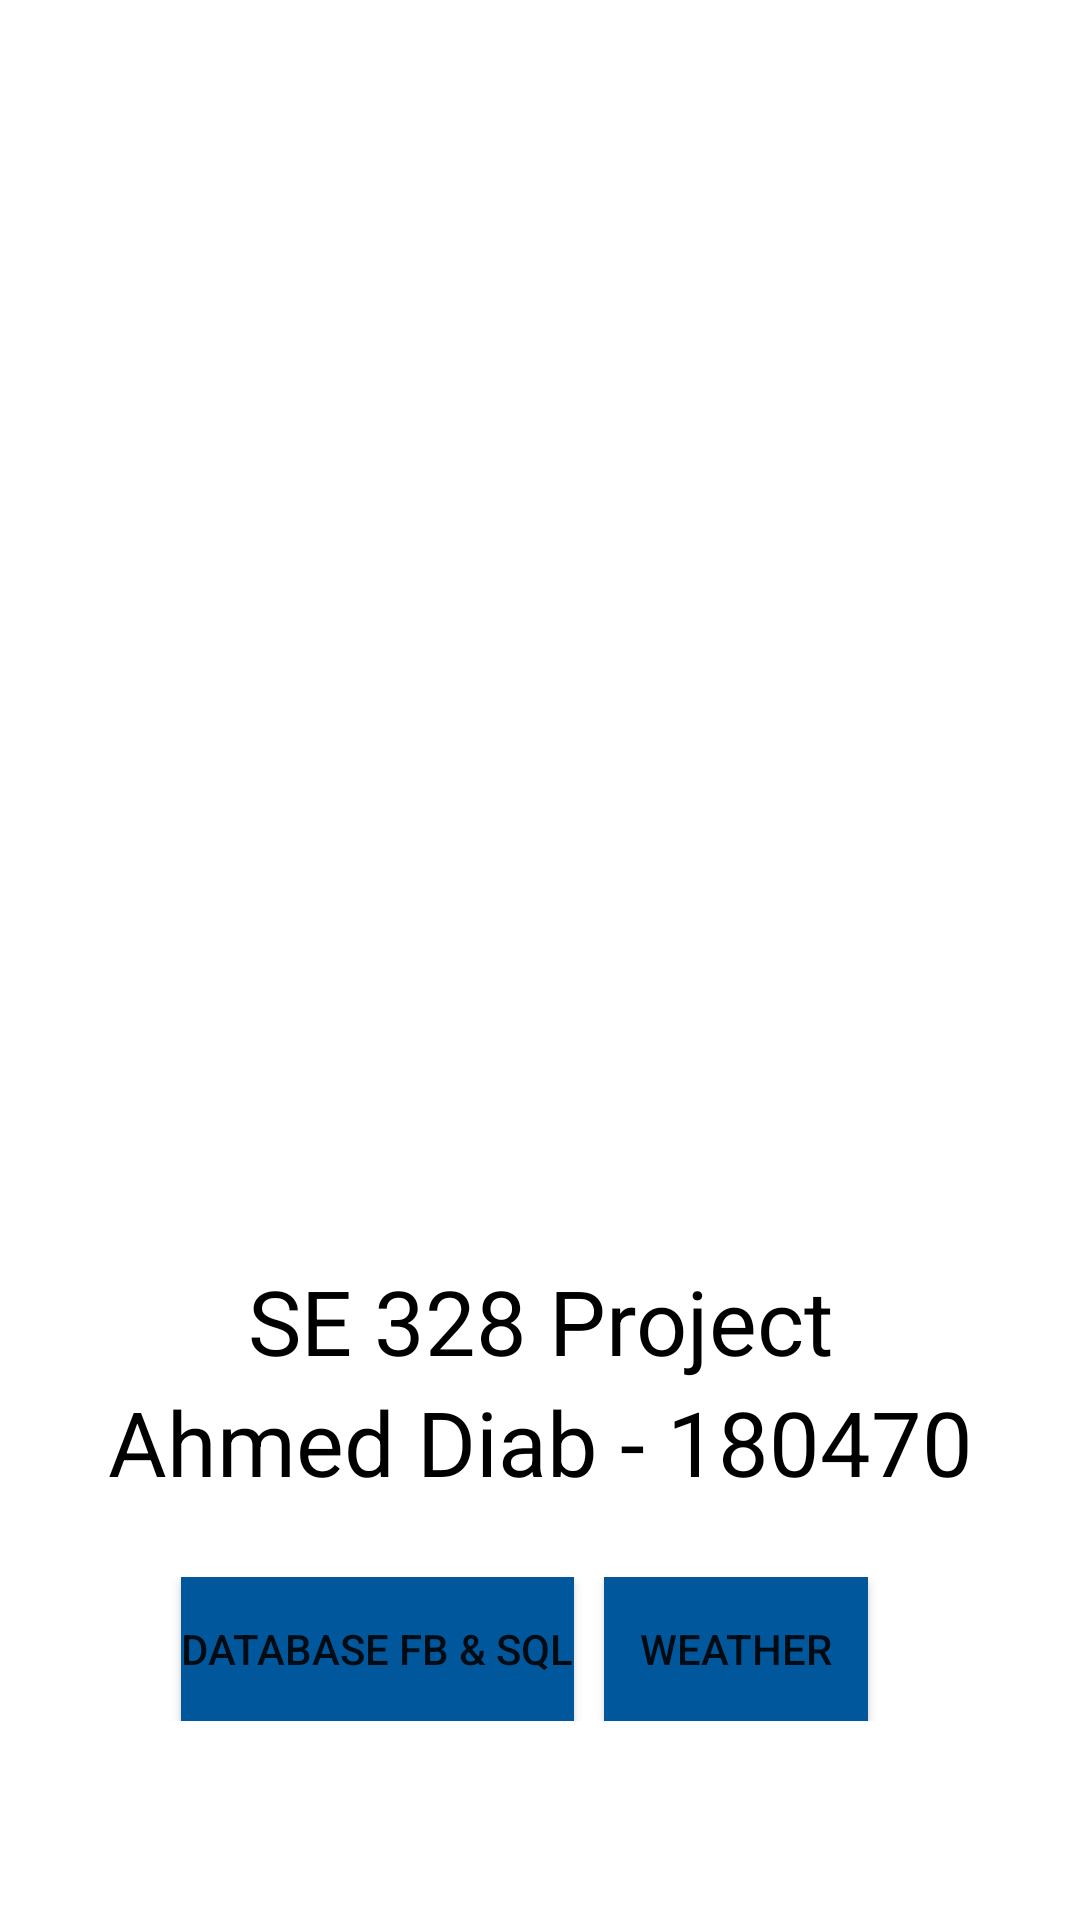

Write the Android layout XML for this screen, with the resource values it uses.
<!-- AndroidManifest.xml: application theme Theme.AhmedDiab180470 -->
<!-- res/layout/activity_start.xml -->
<?xml version="1.0" encoding="utf-8"?>
<LinearLayout xmlns:android="http://schemas.android.com/apk/res/android"
    xmlns:app="http://schemas.android.com/apk/res-auto"
    xmlns:tools="http://schemas.android.com/tools"
    android:layout_width="match_parent"
    android:layout_height="match_parent"
    tools:context=".Start"
    android:orientation="vertical"
    android:layout_gravity="center"
   >
    <ImageView
        android:id="@+id/weatherimage"
        android:layout_width="70dp"
        android:layout_height="70dp"
        android:layout_gravity="left"/>

    <LinearLayout
        android:layout_width="match_parent"
        android:layout_height="350dp"
        android:orientation="vertical">

        <ImageView
            android:id="@+id/imageView"
            android:layout_width="match_parent"
            android:layout_height="350dp"
            app:srcCompat="@drawable/rrr" />
    </LinearLayout>
        <LinearLayout
            android:layout_width="match_parent"
            android:layout_height="wrap_content"
            android:orientation="vertical"
           >
            <TextView
                android:id="@+id/textView2"
                android:textColor="@color/black"
                android:gravity="center"
                android:textSize="30sp"
                android:layout_width="match_parent"
                android:layout_height="wrap_content"
                android:text="SE 328 Project" />
            <TextView
                android:id="@+id/textView3"
                android:gravity="center"
                android:textColor="@color/black"
                android:textSize="30sp"
                android:layout_width="match_parent"
                android:layout_height="wrap_content"
                android:text="Ahmed Diab - 180470" />
        </LinearLayout>
    <LinearLayout
        android:layout_marginTop="25dp"
        android:gravity="center"
        android:layout_width="match_parent"
        android:layout_height="wrap_content"
        android:orientation="horizontal"
        >

        <Button
            android:id="@+id/button4"
            android:layout_marginRight="10dp"
            android:layout_width="wrap_content"
            android:layout_height="wrap_content"
            android:backgroundTint="#01579B"
            android:background="#01579B"
            android:text="Database FB &amp; SQL" />

        <Button
            android:layout_marginRight="10dp"
            android:id="@+id/button5"
            android:layout_width="wrap_content"
            android:layout_height="wrap_content"
            android:backgroundTint="#01579B"
            android:background="#01579B"
            android:text="Weather" />
    </LinearLayout>


</LinearLayout>
<!-- resources referenced by this layout -->
<resources>
  <color name="black">#FF000000</color>
  <style name="Theme.AhmedDiab180470" parent="Theme.MaterialComponents.DayNight.DarkActionBar">
          
          <item name="colorPrimary">@color/ahmed</item>
          <item name="colorPrimaryVariant">@color/purple_700</item>
          <item name="colorOnPrimary">@color/white</item>
          
          <item name="colorSecondary">@color/teal_200</item>
          <item name="colorSecondaryVariant">@color/teal_700</item>
          <item name="colorOnSecondary">@color/black</item>
          
          <item name="android:statusBarColor" tools:targetApi="l">?attr/colorPrimaryVariant</item>
          
      </style>
  <color name="ahmed">#01579B</color>
  <color name="purple_700">#FF3700B3</color>
  <color name="white">#FFFFFFFF</color>
  <color name="teal_200">#FF03DAC5</color>
  <color name="teal_700">#FF018786</color>
</resources>
